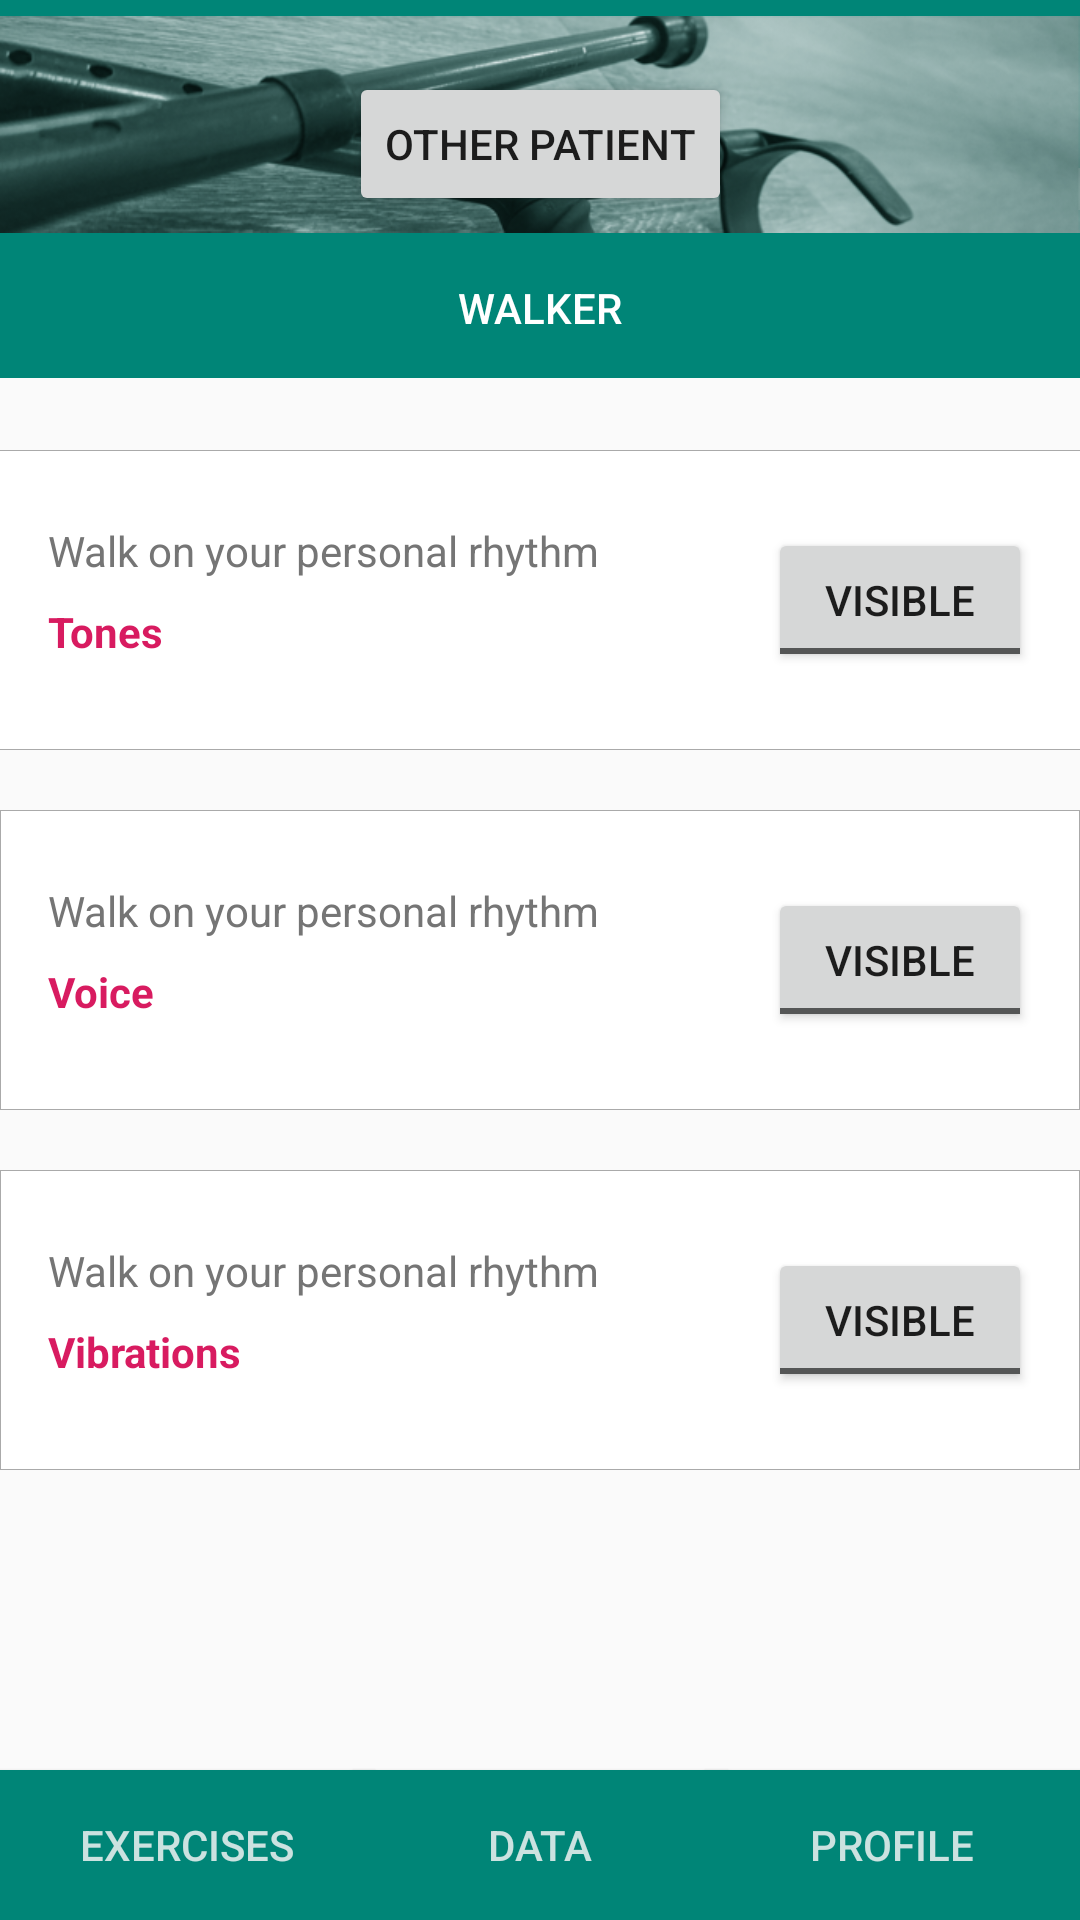

This screen was rendered from an Android layout file. Write that file and the resources it references.
<!-- AndroidManifest.xml: application theme AppTheme -->
<!-- res/layout/activity_exercises_tp1.xml -->
<?xml version="1.0" encoding="utf-8"?>
<android.support.constraint.ConstraintLayout xmlns:android="http://schemas.android.com/apk/res/android"
    xmlns:app="http://schemas.android.com/apk/res-auto"
    xmlns:tools="http://schemas.android.com/tools"
    android:id="@+id/container"
    android:layout_width="match_parent"
    android:layout_height="match_parent"
    android:outlineAmbientShadowColor="@android:color/black"
    tools:context=".exercisespt1">

    <ToggleButton
        android:id="@+id/toggleButton2"
        android:layout_width="wrap_content"
        android:layout_height="wrap_content"
        android:layout_marginEnd="16dp"
        android:text="ToggleButton"
        android:textOff="Visible"
        android:textOn="Not Visible"
        app:layout_constraintBottom_toBottomOf="@+id/iv_bg_exercise1"
        app:layout_constraintEnd_toEndOf="parent"
        app:layout_constraintTop_toTopOf="@+id/iv_bg_exercise1" />

    <ToggleButton
        android:id="@+id/toggleButton3"
        android:layout_width="wrap_content"
        android:layout_height="wrap_content"
        android:layout_marginEnd="16dp"
        android:text="ToggleButton"
        android:textOff="Visible"
        android:textOn="Not Visible"
        app:layout_constraintBottom_toBottomOf="@+id/iv_bg_exercise2"
        app:layout_constraintEnd_toEndOf="@+id/iv_bg_exercise2"
        app:layout_constraintTop_toTopOf="@+id/iv_bg_exercise2" />

    <ToggleButton
        android:id="@+id/toggleButton4"
        android:layout_width="wrap_content"
        android:layout_height="wrap_content"
        android:layout_marginEnd="16dp"
        android:text="ToggleButton"
        android:textOff="Visible"
        android:textOn="Not Visible"
        app:layout_constraintBottom_toBottomOf="@+id/iv_bg_exercise3"
        app:layout_constraintEnd_toEndOf="parent"
        app:layout_constraintTop_toTopOf="@+id/iv_bg_exercise3" />

    <include
        layout="@layout/bottommenu"
        app:layout_constraintStart_toStartOf="parent"
        app:layout_constraintTop_toTopOf="parent" />

    

    <ImageView
        android:id="@+id/iv_bg_exercise1"
        android:layout_width="match_parent"
        android:layout_height="100dp"
        android:layout_marginStart="-2dp"
        android:layout_marginTop="150dp"
        android:layout_marginEnd="-2dp"
        android:background="@android:color/darker_gray"
        android:padding="0.1dp"
        app:layout_constraintEnd_toEndOf="parent"
        app:layout_constraintHorizontal_bias="1.0"
        app:layout_constraintStart_toStartOf="parent"
        app:layout_constraintTop_toTopOf="parent"
        app:srcCompat="@android:color/background_light" />

    <TextView
        android:id="@+id/tv_name"
        android:layout_width="wrap_content"
        android:layout_height="wrap_content"
        android:layout_marginStart="16dp"
        android:layout_marginTop="24dp"
        android:text="@string/infoexercise"
        android:textColor="@color/colorText"
        app:layout_constraintStart_toStartOf="parent"
        app:layout_constraintTop_toTopOf="@+id/iv_bg_exercise1" />

    <TextView
        android:id="@+id/tv_info_ex_1"
        android:layout_width="wrap_content"
        android:layout_height="wrap_content"
        android:layout_marginStart="16dp"
        android:layout_marginTop="8dp"
        android:text="@string/infoexercise1"
        android:textColor="@color/colorAccent"
        android:textSize="14sp"
        android:textStyle="bold"
        app:layout_constraintStart_toStartOf="parent"
        app:layout_constraintTop_toBottomOf="@+id/tv_name" />

    

    <ImageView
        android:id="@+id/iv_bg_exercise2"
        android:layout_width="match_parent"
        android:layout_height="100dp"
        android:layout_marginTop="20dp"
        android:background="@android:color/darker_gray"
        android:padding="0.1dp"
        app:layout_constraintTop_toBottomOf="@+id/iv_bg_exercise1"
        app:srcCompat="@android:color/background_light"
        tools:layout_editor_absoluteX="0dp" />

    <TextView
        android:id="@+id/tv_exercise2"
        android:layout_width="wrap_content"
        android:layout_height="wrap_content"
        android:layout_marginStart="16dp"
        android:layout_marginTop="24dp"
        android:text="@string/infoexercise"
        android:textColor="@color/colorText"
        app:layout_constraintStart_toStartOf="parent"
        app:layout_constraintTop_toTopOf="@+id/iv_bg_exercise2" />

    <TextView
        android:id="@+id/tv_info_ex_2"
        android:layout_width="wrap_content"
        android:layout_height="wrap_content"
        android:layout_marginStart="16dp"
        android:layout_marginTop="8dp"
        android:text="@string/infoexercise2"
        android:textColor="@color/colorAccent"
        android:textSize="14sp"
        android:textStyle="bold"
        app:layout_constraintStart_toStartOf="parent"
        app:layout_constraintTop_toBottomOf="@+id/tv_exercise2" />

    

    <ImageView
        android:id="@+id/iv_bg_exercise3"
        android:layout_width="match_parent"
        android:layout_height="100dp"
        android:layout_marginTop="20dp"
        android:background="@android:color/darker_gray"
        android:padding="0.1dp"
        app:layout_constraintTop_toBottomOf="@+id/iv_bg_exercise2"
        app:srcCompat="@android:color/background_light"
        tools:layout_editor_absoluteX="43dp" />

    <TextView
        android:id="@+id/tv_exercise3"
        android:layout_width="wrap_content"
        android:layout_height="wrap_content"
        android:layout_marginStart="16dp"
        android:layout_marginTop="24dp"
        android:text="@string/infoexercise"
        android:textColor="@color/colorText"
        app:layout_constraintStart_toStartOf="parent"
        app:layout_constraintTop_toTopOf="@+id/iv_bg_exercise3" />

    <TextView
        android:id="@+id/tv_info_ex_3"
        android:layout_width="wrap_content"
        android:layout_height="wrap_content"
        android:layout_marginStart="16dp"
        android:layout_marginTop="8dp"
        android:text="@string/infoexercise3"
        android:textColor="@color/colorAccent"
        android:textSize="14sp"
        android:textStyle="bold"
        app:layout_constraintStart_toStartOf="parent"
        app:layout_constraintTop_toBottomOf="@+id/tv_exercise3" />

    <Button
        android:id="@+id/btn_back"
        android:layout_width="wrap_content"
        android:layout_height="wrap_content"
        android:layout_marginStart="8dp"
        android:layout_marginTop="24dp"
        android:layout_marginEnd="8dp"
        android:text="Other Patient"
        app:layout_constraintEnd_toEndOf="parent"
        app:layout_constraintStart_toStartOf="parent"
        app:layout_constraintTop_toTopOf="parent" />

</android.support.constraint.ConstraintLayout>
<!-- res/layout/bottommenu.xml (included above) -->
<?xml version="1.0" encoding="utf-8"?>
<android.support.constraint.ConstraintLayout
    xmlns:android="http://schemas.android.com/apk/res/android"
    xmlns:app="http://schemas.android.com/apk/res-auto"
    xmlns:tools="http://schemas.android.com/tools"
    android:layout_width="match_parent"
    android:layout_height="match_parent">

    <Button
        android:id="@+id/btn_profile"
        android:layout_width="125dp"
        android:layout_height="50dp"
        android:background="@color/colorPrimary"
        android:fontFamily="sans-serif-medium"
        android:text="@string/title_3"
        android:textColor="@color/colorMenutext"
        app:layout_constraintBottom_toBottomOf="parent"
        app:layout_constraintEnd_toEndOf="parent" />

    <Button
        android:id="@+id/btn_exercises"
        android:layout_width="125dp"
        android:layout_height="50dp"
        android:background="@color/colorPrimary"
        android:fontFamily="sans-serif-medium"
        android:text="@string/title_1"
        android:textColor="@color/colorMenutext"
        app:layout_constraintBottom_toBottomOf="parent"
        app:layout_constraintStart_toStartOf="parent" />

    <Button
        android:id="@+id/btn_data"
        android:layout_width="125dp"
        android:layout_height="50dp"
        android:background="@color/colorPrimary"
        android:fontFamily="sans-serif-medium"
        android:text="@string/title_2"
        android:textColor="@color/colorMenutext"
        app:layout_constraintBottom_toBottomOf="parent"
        app:layout_constraintEnd_toEndOf="parent"
        app:layout_constraintStart_toStartOf="parent" />

    <android.support.v7.widget.Toolbar
        android:id="@+id/toolbar"
        android:layout_width="match_parent"
        android:layout_height="wrap_content"
        android:layout_marginTop="70dp"
        android:background="?attr/colorPrimary"
        android:minHeight="?attr/actionBarSize"
        android:theme="?attr/actionBarTheme"
        app:layout_constraintEnd_toEndOf="parent"
        app:layout_constraintHorizontal_bias="0.0"
        app:layout_constraintStart_toStartOf="parent"
        app:layout_constraintTop_toTopOf="parent" />

    <android.support.v7.widget.Toolbar
        android:id="@+id/toolbar2"
        android:layout_width="match_parent"
        android:layout_height="wrap_content"
        android:background="?attr/colorPrimary"
        android:minHeight="?attr/actionBarSize"
        android:theme="?attr/actionBarTheme"
        app:layout_constraintEnd_toEndOf="parent"
        app:layout_constraintHorizontal_bias="0.0"
        app:layout_constraintStart_toStartOf="parent"
        app:layout_constraintTop_toTopOf="parent" />

    <ImageView
        android:id="@+id/imageView"
        android:layout_width="match_parent"
        android:layout_height="83dp"
        app:layout_constraintEnd_toEndOf="parent"
        app:layout_constraintStart_toStartOf="parent"
        app:layout_constraintTop_toTopOf="parent"
        app:srcCompat="@drawable/header" />

    <TextView
        android:id="@+id/input"
        android:layout_width="wrap_content"
        android:layout_height="wrap_content"
        android:layout_marginStart="8dp"
        android:layout_marginTop="10dp"
        android:layout_marginEnd="8dp"
        android:fontFamily="sans-serif-medium"
        android:text="@string/app_name"
        android:textAllCaps="true"
        android:textColor="@android:color/white"
        android:textSize="14sp"
        app:layout_constraintEnd_toEndOf="parent"
        app:layout_constraintStart_toStartOf="parent"
        app:layout_constraintTop_toBottomOf="@+id/imageView" />

</android.support.constraint.ConstraintLayout>
<!-- resources referenced by this layout -->
<resources>
  <color name="colorAccent">#D81B60</color>
  <color name="colorMenutext">#CBE2E0</color>
  <color name="colorPrimary">#008577</color>
  <color name="colorText">#757575</color>
  <!-- drawable header: png bitmap (drawable, 146104 bytes) -->
  <string name="app_name" translatable="true">Walker</string>
  <string name="infoexercise" translatable="true">Walk on your personal rhythm</string>
  <string name="infoexercise1" translatable="true">Tones</string>
  <string name="infoexercise2" translatable="true">Voice</string>
  <string name="infoexercise3" translatable="true">Vibrations</string>
  <string name="title_1" translatable="true">Exercises</string>
  <string name="title_2" translatable="true">Data</string>
  <string name="title_3" translatable="true">Profile</string>
  <style name="AppTheme" parent="Theme.AppCompat.Light.NoActionBar">
          <item name="colorPrimary">@color/colorPrimary</item>
          <item name="colorPrimaryDark">@color/colorPrimaryDark</item>
          <item name="colorAccent">@color/colorAccent</item>
          <item name="android:expandableListViewStyle">@style/yourStyleForSpinnerItem</item>
      </style>
  <color name="colorPrimaryDark">#00574B</color>
  <style name="yourStyleForSpinnerItem">
          <item name="android:textColor">@color/colorText</item>
          <item name="android:textSize">14sp</item>
          <item name="android:gravity">center</item>
          <item name="android:paddingLeft">15dp</item>
      </style>
</resources>
